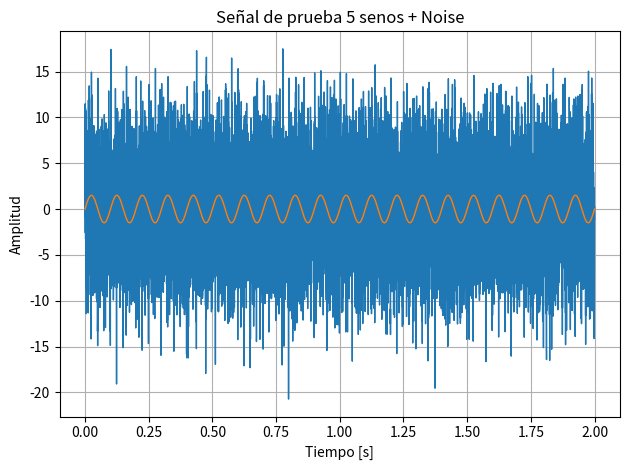
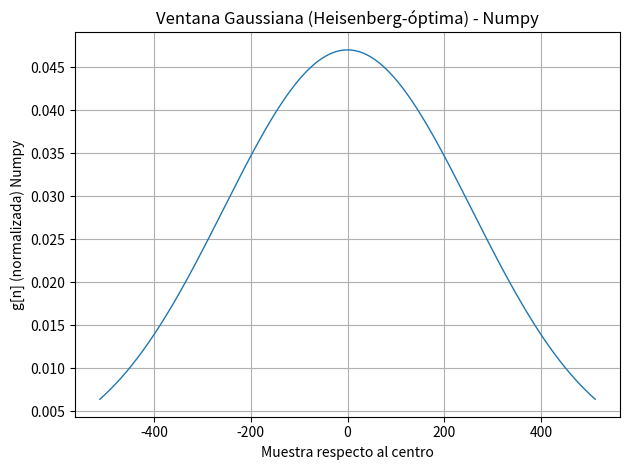
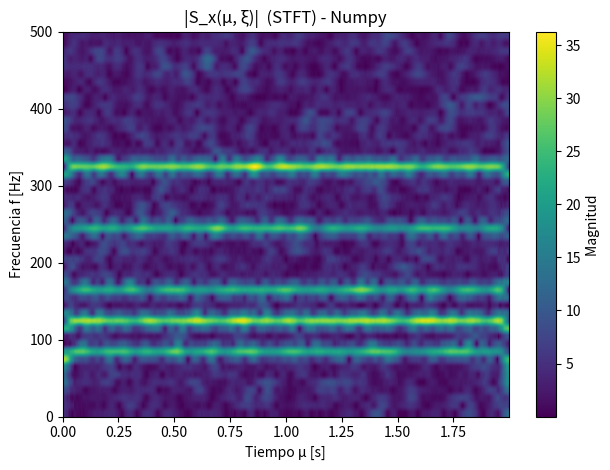
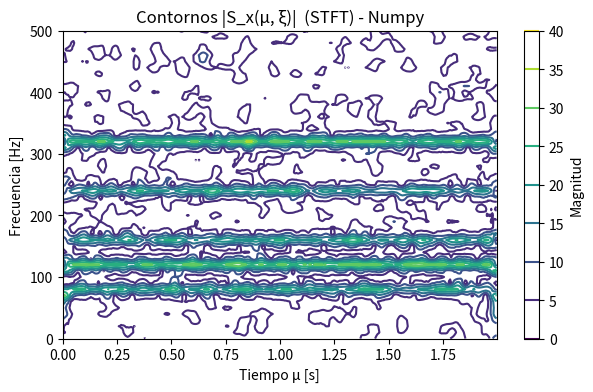
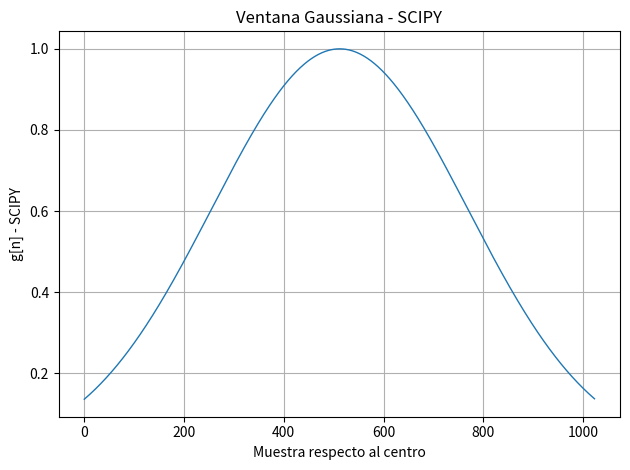
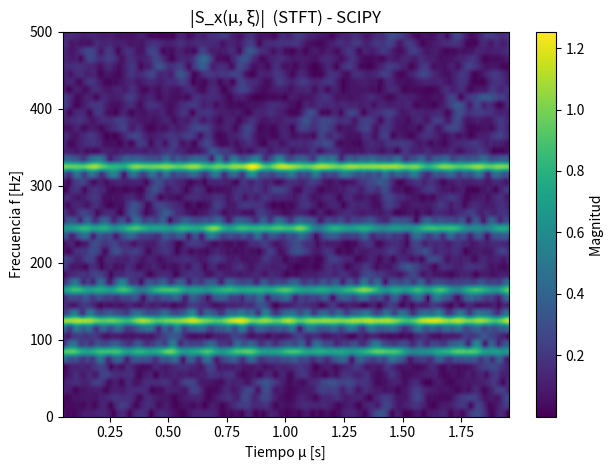
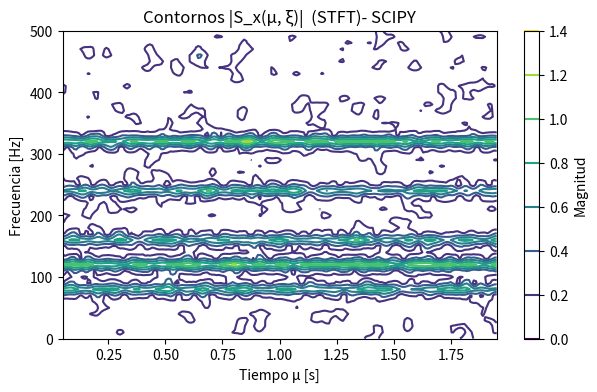
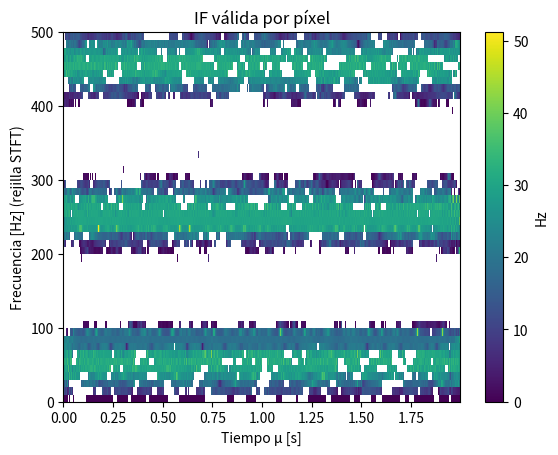
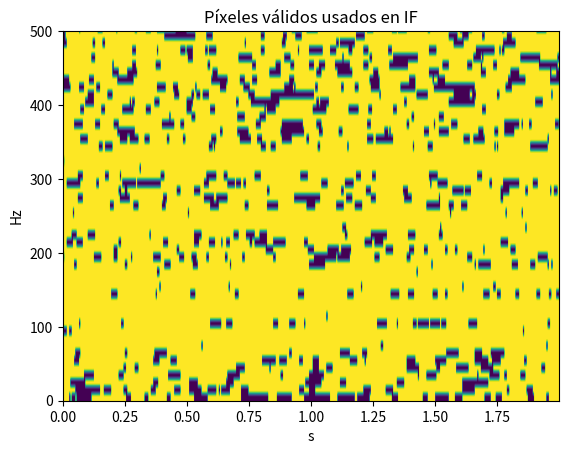
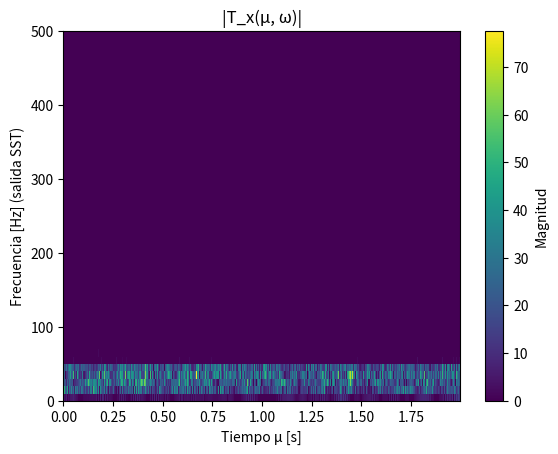
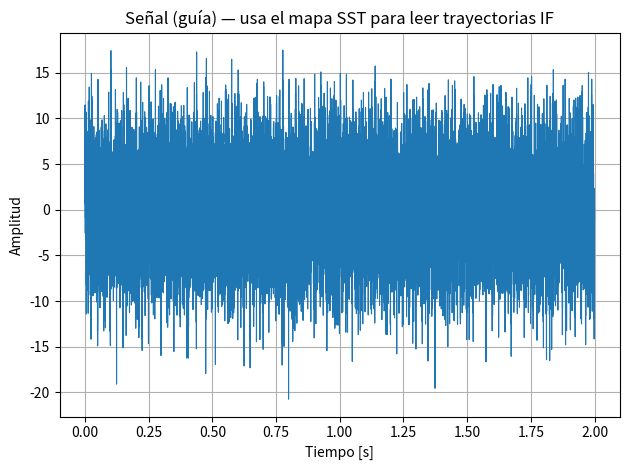

These charts were generated, in order, by the following Python code:

# %%
"""
sst_stft.py
===========
Implementación pedagógica (de extremo a extremo) del **Synchro-Squeezing Transform (SST)**
basado en la STFT, siguiendo las ecuaciones (1)-(5) de tus notas.

- Código 100% NumPy + Matplotlib (sin dependencias externas) para que funcione en entornos mínimos.
- Comentarios y docstrings explican **qué es** cada variable, **por qué** existe y **cómo** se usa.
- Incluye una **demo** reproducible con señales AM-FM + seno puro y **gráficas** para entender
  cada etapa: ventana, STFT, estimador de frecuencia instantánea e imagen SST.

[redacted]
Licencia: MIT
"""

from __future__ import annotations

import numpy as np
import matplotlib.pyplot as plt
from scipy.signal import stft, get_window


# ---------------------------------------------------------------------------
# 0) Utilidades y ventanas
# ---------------------------------------------------------------------------
def gaussian_window(L: int, sigma: float) -> np.ndarray:
    """
    Genera una ventana Gaussiana discreta g[n] de longitud L y parámetro sigma.

    Parámetros
    ----------
    L : int
        Longitud total de la ventana (número de muestras). Debe ser impar idealmente
        para que el centro quede exactamente en (L-1)/2.
    sigma : float
        Desviación típica (en muestras). Controla el "ancho" de la ventana:
        - sigma pequeña -> ventana estrecha (mejor resolución temporal, peor en frecuencia)
        - sigma grande  -> ventana ancha  (mejor resolución en frecuencia, peor en tiempo)

    Devuelve
    --------
    g : np.ndarray de shape (L,)
        Ventana Gaussiana normalizada a energía unitaria (||g||_2 = 1),
        conveniente para operaciones STFT.

    Notas
    -----
    La forma continua es g(t) = exp(-t^2/(2 sigma^2)). Aquí discretizamos alrededor del centro.
    """
    # Eje discreto centrado en 0 para que g sea "simétrica" alrededor del centro
    n = np.arange(L) - (L - 1) / 2.0
    g = np.exp(-0.5 * (n / sigma) ** 2)

    # Normalizamos la energía para que el escalado sea consistente al variar L o sigma
    g = g / np.linalg.norm(g)
    return g


# ---------------------------------------------------------------------------
# 1) STFT discreta (ecuación (1) en forma práctica por marcos)
# ---------------------------------------------------------------------------
def stft_manual(
    x: np.ndarray,
    win: np.ndarray,
    hop: int,
    nfft: int,
) -> tuple[np.ndarray, np.ndarray, np.ndarray]:
    """
    Calcula la STFT por marcos:
        S[m, k] = sum_n x[n] * g[n - mH] * e^{-i 2π k (n-mH)/nfft}
    usando FFT de tamaño nfft sobre cada marco ventana-do.

    Parámetros
    ----------
    x : np.ndarray shape (N,)
        Señal 1D en el tiempo.
    win : np.ndarray shape (L,)
        Ventana (p. ej., gaussiana). Debe ser más corta o igual a N.
    hop : int
        Desplazamiento entre marcos en **muestras**. Controla el muestreo temporal μ_m.
        Δμ = hop / fs (si conoces la frecuencia de muestreo).
    nfft : int
        Tamaño de la FFT. Recom. potencia de dos >= L. Define la rejilla de ξ_k.

    Devuelve
    --------
    S : np.ndarray shape (M, K)
        Espectrograma complejo (STFT). M = número de marcos, K = nfft//2 + 1 (frecuencias no-negativas).
    times : np.ndarray shape (M,)
        Vector de tiempos-centrales μ_m en **muestras** (no en segundos).
        Para segundos, dividir por fs en la parte de demo.
    freqs : np.ndarray shape (K,)
        Frecuencias **cíclicas** (no angulares) en ciclos por muestra (∈ [0, 0.5]).
        Para Hz, multiplicar por fs; para angulares ξ=2π f, multiplicar por 2π fs.

    Notas
    -----
    - Usamos sólo la mitad positiva del espectro (rfft) para señales reales.
    - Alineamos cada marco centrando la ventana sobre la muestra m*hop.
    """
    N = len(x)
    L = len(win)

    # Número de marcos M tal que el centro de la ventana no se salga del vector
    # Aquí hacemos *padding* reflectante para simplificar bordes y mantener alineación
    pad = (L - 1) // 2
    x_pad = np.pad(x, (pad, pad), mode="reflect")
    centers = np.arange(0, N, hop) + pad  # índices de centro en x_pad
    M = len(centers)

    # Preparar salida
    K = nfft // 2 + 1
    S = np.zeros((M, K), dtype=np.complex128)

    # Ventana zero-padded a nfft para multiplicar antes de la FFT si se desea
    # (aquí aplicamos ventana en el dominio temporal sobre el trozo L, luego rfft).
    for m, c in enumerate(centers):
        frame = x_pad[c - pad : c + pad + 1]  # L muestras centradas
        frame_win = frame * win
        # FFT real (solo K bins no-negativos)
        spec = np.fft.rfft(frame_win, n=nfft)
        S[m, :] = spec

    # Rejillas de tiempo y frecuencia
    times = np.arange(M) * hop  # en muestras
    freqs = np.fft.rfftfreq(nfft, d=1.0)  # ciclos por "muestra" (sin fs)
    return S, times, freqs


# ---------------------------------------------------------------------------
# 2) Derivada respecto a μ (ecuación (3) discreta) y estimador IF (ecuación (4))
# ---------------------------------------------------------------------------
def partial_mu_central(S: np.ndarray, delta_mu_samples: float) -> np.ndarray:
    """
    Aproxima la derivada parcial respecto a μ (tiempo-centro del marco) usando
    diferencias finitas centrales a lo largo del eje de marcos.

    Parámetros
    ----------
    S : np.ndarray shape (M, K)
        STFT compleja por marcos (M) y frecuencias (K).
    delta_mu_samples : float
        Paso Δμ en **muestras** entre marcos consecutivos. Si hop=128, Δμ=128.

    Devuelve
    --------
    dS_dmu : np.ndarray shape (M, K)
        Derivada aproximada ∂_μ S. En los bordes (m=0, m=M-1) usamos diferencias hacia delante/atrás.

    Notas
    -----
    Para convertir a derivada por **segundos**, dividir por Δμ_s = hop / fs fuera de esta función.
    """
    M, K = S.shape
    dS = np.zeros_like(S, dtype=np.complex128)

    # Interior: central
    dS[1:-1, :] = (S[2:, :] - S[:-2, :]) / (2.0 * delta_mu_samples)

    # Bordes: hacia delante/atrás
    dS[0, :] = (S[1, :] - S[0, :]) / delta_mu_samples
    dS[-1, :] = (S[-1, :] - S[-2, :]) / delta_mu_samples
    return dS


def inst_freq_from_derivative(S: np.ndarray, dS_dmu: np.ndarray, rel: float = 0.15,
                              k_smooth: int = 0) -> np.ndarray:
    """
    Estima la **frecuencia instantánea** (IF) por (μ, ξ) según la ecuación (4):
        \hat{ω}(μ, ξ) = Im{ ∂_μ S(μ, ξ) / S(μ, ξ) }

    Parámetros
    ----------
    S : np.ndarray shape (M, K)
        STFT compleja.
    dS_dmu : np.ndarray shape (M, K)
        Derivada de S respecto a μ (en "por muestra").
    rel : float
        rel: umbral relativo a max(|S|) por frame (0.05-0.25 típico)
    k_smooth:  int
        Tamaño impar para suavizado ligero a lo largo de k (0 = sin suavizado).
    

    Devuelve
    --------
    omega_hat : np.ndarray shape (M, K)
        Estimación de frecuencia **angular** \hat{ω} en radianes por **muestra**.
        Para pasar a Hz: f_hat = omega_hat * fs / (2π).

    Notas
    -----
    - Usamos la forma Im{ ∂_μ S / S } que es equivalente a (1/i)*(∂_μ S)/S.
    - En bins con |S| < eps devolvemos NaN para marcarlos como inválidos.
    """
    # mag = np.abs(S)
    # valid = mag >= eps
    # ratio = np.zeros_like(S, dtype=np.complex128)
    # # Evitar división por cero
    # ratio[valid] = dS_dmu[valid] / S[valid]

    # # Parte imaginaria = velocidad de fase respecto a μ (por muestra)
    # omega_hat = np.full(S.shape, np.nan, dtype=float)
    # omega_hat[valid] = np.imag(ratio[valid])  # radianes / muestra
    # return omega_hat

    M, K = S.shape
    mag = np.abs(S)

    # Umbral relativo por frame (mucho mejor que 'eps' fijo o mediana)
    # max_per_frame = np.max(mag, axis=1, keepdims=True) + 1e-16
    # valid = mag >= (rel * max_per_frame)
    
    mag = np.abs(S)
    mag_db = 20*np.log10(mag + 1e-12)
    max_db = np.max(mag_db, axis=1, keepdims=True)
    valid = mag_db >= (max_db - 25.0) 

    ratio = np.zeros_like(S, dtype=np.complex128)
    ratio[valid] = dS_dmu[valid] / S[valid]   # rad/muestra

    omega_hat = np.full((M, K), np.nan, float)
    omega_hat[valid] = np.imag(ratio[valid])  # rad/muestra

    # (opcional) suavizado en frecuencia para estabilizar
    if k_smooth and k_smooth > 1:
        from scipy.ndimage import uniform_filter1d
        omega_hat = uniform_filter1d(omega_hat, size=k_smooth, axis=1, mode='nearest')

    # Limitar al rango de rfft: [0, π] rad/muestra
    omega_hat[(omega_hat < 0) | (omega_hat > np.pi)] = np.nan
    return omega_hat, valid


# ---------------------------------------------------------------------------
# 3) Synchro-Squeezing (ecuación (5) discreta)
# ---------------------------------------------------------------------------
def synchrosqueeze(
    S: np.ndarray,
    omega_hat: np.ndarray,
    freqs_cps: np.ndarray,
    out_freqs_cps: np.ndarray,
    rel: float = 0.15,
) -> np.ndarray:
    """
    Reasigna horizontalmente la energía de S[m, k] al bin q cuya frecuencia
    (en ciclos por muestra) sea más cercana a \hat{f} = \hat{ω} / (2π).

    Parámetros
    ----------
    S : np.ndarray shape (M, K)
        STFT compleja.
    omega_hat : np.ndarray shape (M, K)
        IF angular estimada (radianes por muestra).
    freqs_cyc_per_sample : np.ndarray shape (K,)
        Frecuencias de análisis de la STFT en **ciclos por muestra**, correspondientes a k.
        (Devueltas por stft(...)[2])
    out_freqs_cyc_per_sample : np.ndarray shape (Q,)
        Rejilla de frecuencias de salida para el SST (ciclos por muestra).
        Puedes usar igual que 'freqs_cyc_per_sample' o una más densa.


    Devuelve
    --------
    T : np.ndarray shape (M, Q)
        Mapa Synchro-Squeezed en la rejilla de salida.

    Notas
    -----
    - Asignación "dura": todo S[m,k] se suma al bin q* más cercano a \hat{f}(m,k).
      Alternativas: *kernels* suaves (p. ej., triangular o gaussiano).
    """
    M, K = S.shape
    Q = out_freqs_cps.size
    T = np.zeros((M, Q), dtype=np.complex128)

    mag = np.abs(S)
    max_per_frame = np.max(mag, axis=1, keepdims=True) + 1e-16
    valid = (mag >= rel * max_per_frame) & np.isfinite(omega_hat)

    # IF angular -> ciclos/muestra
    f_hat = omega_hat / (2*np.pi)        # [ciclos/muestra]
    f_hat[(f_hat < 0) | (f_hat > 0.5)] = np.nan  # Nyquist

    for m in range(M):
        idx = np.where(valid[m])[0]
        if idx.size == 0:
            continue
        f_m = f_hat[m, idx]
        s_m = S[m, idx]
        # índice q más cercano (vectorizado)
        q = np.searchsorted(out_freqs_cps, f_m, side='left')
        q = np.clip(q, 0, Q-1)
        # acumular
        np.add.at(T[m], q, s_m)
    return T


# ---------------------------------------------------------------------------
# 4) Señales de prueba (AM-FM y seno puro) para la demo
# ---------------------------------------------------------------------------
def test_signal(fs: float, duration: float) -> tuple[np.ndarray, np.ndarray]:
    """
    Crea una señal sintética de demostración:
    - Un seno puro a f0 = 80 Hz.
    - Un chirp lineal de 20 -> 200 Hz.
    - Una portadora AM-FM suave.

    Parámetros
    ----------
    fs : float
        Frecuencia de muestreo en Hz.
    duration : float
        Duración en segundos.

    Devuelve
    --------
    x : np.ndarray shape (N,)
        Señal temporal.
    t : np.ndarray shape (N,)
        Eje temporal en segundos.
    """
    t = np.arange(int(fs * duration)) / fs
    N = len(t)

    # Seno puro
    f0 = 80.0  # Hz
    x1 = 0.7 * np.cos(2.0 * np.pi * f0 * t)

    # Chirp lineal 20 -> 200 Hz
    f_start, f_end = 20.0, 200.0
    k = (f_end - f_start) / duration  # barrido por segundo
    # fase(t) = 2π (f_start t + 0.5 k t^2)
    x2 = 0.5 * np.cos(2.0 * np.pi * (f_start * t + 0.5 * k * t**2))

    # AM-FM: amplitud lenta + modulación de frecuencia suave
    a = 0.4 * (1.0 + 0.5 * np.sin(2.0 * np.pi * 0.5 * t))            # AM a 0.5 Hz
    f_inst = 60 + 15 * np.sin(2.0 * np.pi * 0.3 * t)                 # IF alrededor de 60 Hz
    phase = 2.0 * np.pi * np.cumsum(f_inst) / fs                     # integrar frecuencia -> fase
    x3 = a * np.cos(phase)

    # Suma
    x = x1 + x2 + x3
    return x, t

def five_senos(fs: float,
                  duracion: float,
                  ruido_std: float = 0.0,
                  fase_aleatoria: bool = False,
                  seed: int | None = None):
    """
    Devuelve (t, x) para la mezcla sinusoidal dada + ruido N(t).

    Parámetros
    ----------
    fs : float
        Frecuencia de muestreo en Hz.
    duracion : float
        Duración en segundos.
    ruido_std : float, opcional
        Desvío estándar del ruido gaussiano blanco N(t). Por defecto 0 (sin ruido).
    fase_aleatoria : bool, opcional
        Si True, usa fases aleatorias U[0, 2π) para cada seno. Si False, fase 0.
    seed : int | None, opcional
        Semilla para reproducibilidad del ruido y fases.

    Devuelve
    --------
    t : np.ndarray, shape (N,)
        Vector de tiempo en segundos.
    x : np.ndarray, shape (N,)
        Señal muestreada s(t) en los tiempos t.
    """
    if seed is not None:
        rng = np.random.default_rng(seed)
    else:
        rng = np.random.default_rng()

    # Vector de tiempo
    N = int(np.round(fs * duracion))
    t = np.arange(N, dtype=float) / fs

    # Componentes (amplitud, frecuencia en Hz)
    comps = [
        (1.5,  80.0),
        (2.0, 120.0),
        (1.5, 160.0),
        (1.5, 240.0),
        (2.0, 320.0),
    ]

    x = np.zeros_like(t)
    for A, f in comps:
        phi = rng.uniform(0, 2*np.pi) if fase_aleatoria else 0.0
        x += A * np.sin(2*np.pi*f*t + phi)

    if ruido_std > 0.0:
        x += rng.normal(0.0, ruido_std, size=t.shape)

    return t, x


# %%
# ---------------------------------------------------------------------------
# 5) Demo completa con gráficas (una figura por gráfico, sin seaborn, sin estilos)
# ---------------------------------------------------------------------------

"""
Ejecuta un flujo completo:
1) Genera señal de prueba.
2) Construye ventana Gaussiana y muestra su forma.
3) Calcula STFT y visualiza |S|.
4) Estima IF por (μ,k) y muestra mapa de \hat{f}.
5) Realiza Synchro-Squeezing y visualiza |T|.
"""
# ------------------ Parámetros globales ------------------
fs = 10240.0          # [Hz] frecuencia de muestreo
duration = 2.0       # [s] duración
x, t = test_signal(fs, duration)
t,x = five_senos(fs=fs, duracion=duration, ruido_std=4, fase_aleatoria=False, seed=120)

N = int(np.round(fs * duration))
t = np.arange(N, dtype=float) / fs 
xo_2 = 1.5 * np.sin(2*np.pi*10.0*t + 0.0)

# 1) Señal temporal
plt.figure()
plt.plot(t, x, linewidth=1.0)
plt.xlabel("Tiempo [s]")
plt.ylabel("Amplitud")
plt.title("Señal de prueba 5 senos + Noise")
plt.grid(True)
plt.tight_layout()

plt.plot(t, xo_2, linewidth=1.0)


# %% numpy STFT

win_length_ms = 100.0   # duración de la ventana [ms]  -> controla resolución en frecuencia
hop_ms        = 5.0   # salto entre ventanas [ms]    -> controla resolución temporal
n_fft         = 1024   # tamaño de la FFT (potencia de 2 suele ser conveniente)

win_length = int(round(win_length_ms * 1e-3 * fs))   # muestras por ventana
hop_length = int(round(hop_ms        * 1e-3 * fs))    # muestras por hop

# ------------------------------------------------
# ------------------ STFT manual -----------------
# ------------------------------------------------
if win_length % 2 == 0:
    win_length += 1  # aseguramos longitud impar para centrar ventana
L = win_length             # longitud impar
sigma = 0.25*L         # en muestras
g = gaussian_window(L, sigma)

# 2) Ventana Gaussiana
n = np.arange(L) - (L - 1) / 2.0
plt.figure()
plt.plot(n, g, linewidth=1.0)
plt.xlabel("Muestra respecto al centro")
plt.ylabel("g[n] (normalizada) Numpy")
plt.title("Ventana Gaussiana (Heisenberg-óptima) - Numpy")
plt.grid(True)
plt.tight_layout()



# STFT
hop = hop_length            # [muestras] -> Δμ = hop/fs [s]
nfft = n_fft
S_numpy, times, freqs_cps = stft_manual(x, g, hop=hop, nfft=nfft)
S_numpy_xo2, _, _ = stft_manual(xo_2, g, hop=hop, nfft=nfft)

# # Escalas a unidades físicas
times_s = times / fs                  # μ_m en segundos
freqs_hz = freqs_cps * fs             # f_k en Hz

# 3) Módulo de la STFT |S|
plt.figure()
# espectrograma: tiempo en eje x, frecuencia en eje y
# S_db = 20.0 * np.log10(np.maximum(np.abs(S), 1e-10))
S_graph = np.abs(S_numpy)  # para graficar
extent = [times_s[0], times_s[-1], freqs_hz[0], freqs_hz[-1]]

plt.imshow(
    S_graph.T,
    origin="lower",
    aspect="auto",
    extent=extent,
)
plt.xlabel("Tiempo μ [s]")
plt.ylabel("Frecuencia f [Hz]")
plt.title("|S_x(μ, ξ)|  (STFT) - Numpy")
plt.colorbar(label="Magnitud ")
plt.ylim(0, 500)
plt.tight_layout()


plt.figure(figsize=(7,4))
cs = plt.contour(times_s, freqs_hz, S_graph.T, cmap='viridis')
# plt.clabel(cs, inline=True, fontsize=8, fmt="%.2f")
plt.title('Contornos |S_x(μ, ξ)|  (STFT) - Numpy')
plt.xlabel("Tiempo μ [s]")
plt.ylabel('Frecuencia [Hz]')
plt.colorbar(label='Magnitud')
plt.ylim(0, 500)





# %% SCIPY STFT

# ---------------------------------
# ---------- SCIPY STFT -----------
# ---------------------------------

nperseg = int(fs * win_length_ms / 1000.0)   # en muestras
window = get_window(('gaussian', sigma), nperseg)
noverlap = int(0.90 * nperseg)

# 2) Ventana Gaussiana
n = np.arange(nperseg)
plt.figure()
plt.plot(n, window, linewidth=1.0)
plt.xlabel("Muestra respecto al centro")
plt.ylabel("g[n] - SCIPY")
plt.title("Ventana Gaussiana - SCIPY")
plt.grid(True)
plt.tight_layout()

freqs_scipy, t_scipy, S_scipy = stft(x, fs=fs, window=window, nperseg=nperseg, noverlap=noverlap, nfft=nfft, boundary=None)

# Módulo de la STFT |S|
plt.figure()
# espectrograma: tiempo en eje x, frecuencia en eje y
# S_db = 20.0 * np.log10(np.maximum(np.abs(S), 1e-10))
S_graph = np.abs(S_scipy)  # para graficar
extent = [t_scipy[0], t_scipy[-1], freqs_scipy[0], freqs_scipy[-1]]

plt.imshow(
    S_graph,
    origin="lower",
    aspect="auto",
    extent=extent,
)
plt.xlabel("Tiempo μ [s]")
plt.ylabel("Frecuencia f [Hz]")
plt.title("|S_x(μ, ξ)|  (STFT) - SCIPY")
plt.colorbar(label="Magnitud ")
plt.ylim(0, 500)
plt.tight_layout()

plt.figure(figsize=(7,4))
cs = plt.contour(t_scipy, freqs_scipy, S_graph, cmap='viridis')
# plt.clabel(cs, inline=True, fontsize=8, fmt="%.2f")
plt.title('Contornos |S_x(μ, ξ)|  (STFT)- SCIPY')
plt.xlabel("Tiempo μ [s]")
plt.ylabel('Frecuencia [Hz]')
plt.colorbar(label='Magnitud')
plt.ylim(0, 500)






#%%

S = S_numpy #  Usamos STFT de Numpy 

# Derivada respecto a μ y frecuencia instantánea (angular por muestra)
dS_dmu = partial_mu_central(S, delta_mu_samples=float(hop))
omega_hat, valid = inst_freq_from_derivative(S, dS_dmu, rel=0.3   , k_smooth=0)  # rad/muestra
# IF en Hz
fhat_hz = (omega_hat * fs) / (2*np.pi)  # Hz
plt.figure()
plt.imshow(fhat_hz.T, origin="lower", aspect="auto",
           extent=[times_s[0], times_s[-1], freqs_hz[0], freqs_hz[-1]],
           interpolation="none")
plt.xlabel("Tiempo μ [s]")
plt.ylabel("Frecuencia [Hz] (rejilla STFT)")
plt.title("IF válida por píxel")
cbar = plt.colorbar(); cbar.set_label("Hz")
plt.ylim(0, 500)

plt.figure()
plt.imshow(valid.T, origin='lower', aspect='auto',
           extent=[times_s[0], times_s[-1], freqs_hz[0], freqs_hz[-1]])
plt.title('Píxeles válidos usados en IF')
plt.ylabel('Hz'); plt.xlabel('s'); plt.ylim(0, 500)
plt.show()




# %%

# Synchro-Squeezing en la misma rejilla de frecuencia
out_freqs_cps = freqs_cps  # podrías hacerla más densa si deseas
T = synchrosqueeze(S, omega_hat, freqs_cps, out_freqs_cps, rel=0.01)


# Módulo del Synchro-Squeezed |T|
# SST: ojo, 'out_freqs_cps' está en ciclos/muestra; conviértelo a Hz para el eje.
out_freqs_hz = out_freqs_cps * fs
plt.figure()
plt.imshow(np.abs(T).T, origin="lower", aspect="auto",
           extent=[times_s[0], times_s[-1], out_freqs_hz[0], out_freqs_hz[-1]],
           interpolation="none") 
plt.xlabel("Tiempo μ [s]")
plt.ylabel("Frecuencia [Hz] (salida SST)")
plt.title("|T_x(μ, ω)|")
plt.colorbar(label="Magnitud")
plt.ylim(0, 500)




# %%

# ------------------ Gráficas pedagógicas ------------------








# plt.figure(figsize=(7,4))
# cs = plt.contour(t_scipy, freqs_scipy, T_graph.T, cmap='viridis')
# # plt.clabel(cs, inline=True, fontsize=8, fmt="%.2f")
# plt.title('Contornos |T_x(μ, ω)|  (Synchro-Squeezing)')
# plt.xlabel("Tiempo μ [s]")
# plt.ylabel('Frecuencia [Hz]')
# plt.colorbar(label='Magnitud')
# plt.ylim(0, 500)

# 6) Cortes espectrales: comparar |S| vs |T| en un instante
# Elegimos un tiempo intermedio y mostramos el perfil de frecuencia
mid_m = len(t_scipy) // 2
# plt.figure()
# plt.plot(freqs_scipy, np.abs(S[mid_m, :]), linewidth=1.0, label="|S| (STFT)")
# plt.plot(freqs_scipy, np.abs(T[mid_m, :]), linewidth=1.0, label="|T| (SST)")
# plt.xlabel("Frecuencia [Hz]")
# plt.ylabel("Magnitud")
# plt.title("Corte en μ ≈ {:.3f} s: STFT vs SST".format(t_scipy[mid_m]))
# plt.grid(True)
# plt.legend()
# plt.tight_layout()

# 7) Señal y crestas esperadas (solo guía visual, sin detección)
plt.figure()
plt.plot(t, x, linewidth=0.8)
plt.xlabel("Tiempo [s]")
plt.ylabel("Amplitud")
plt.title("Señal (guía) — usa el mapa SST para leer trayectorias IF")
plt.grid(True)
plt.tight_layout()

plt.show()



